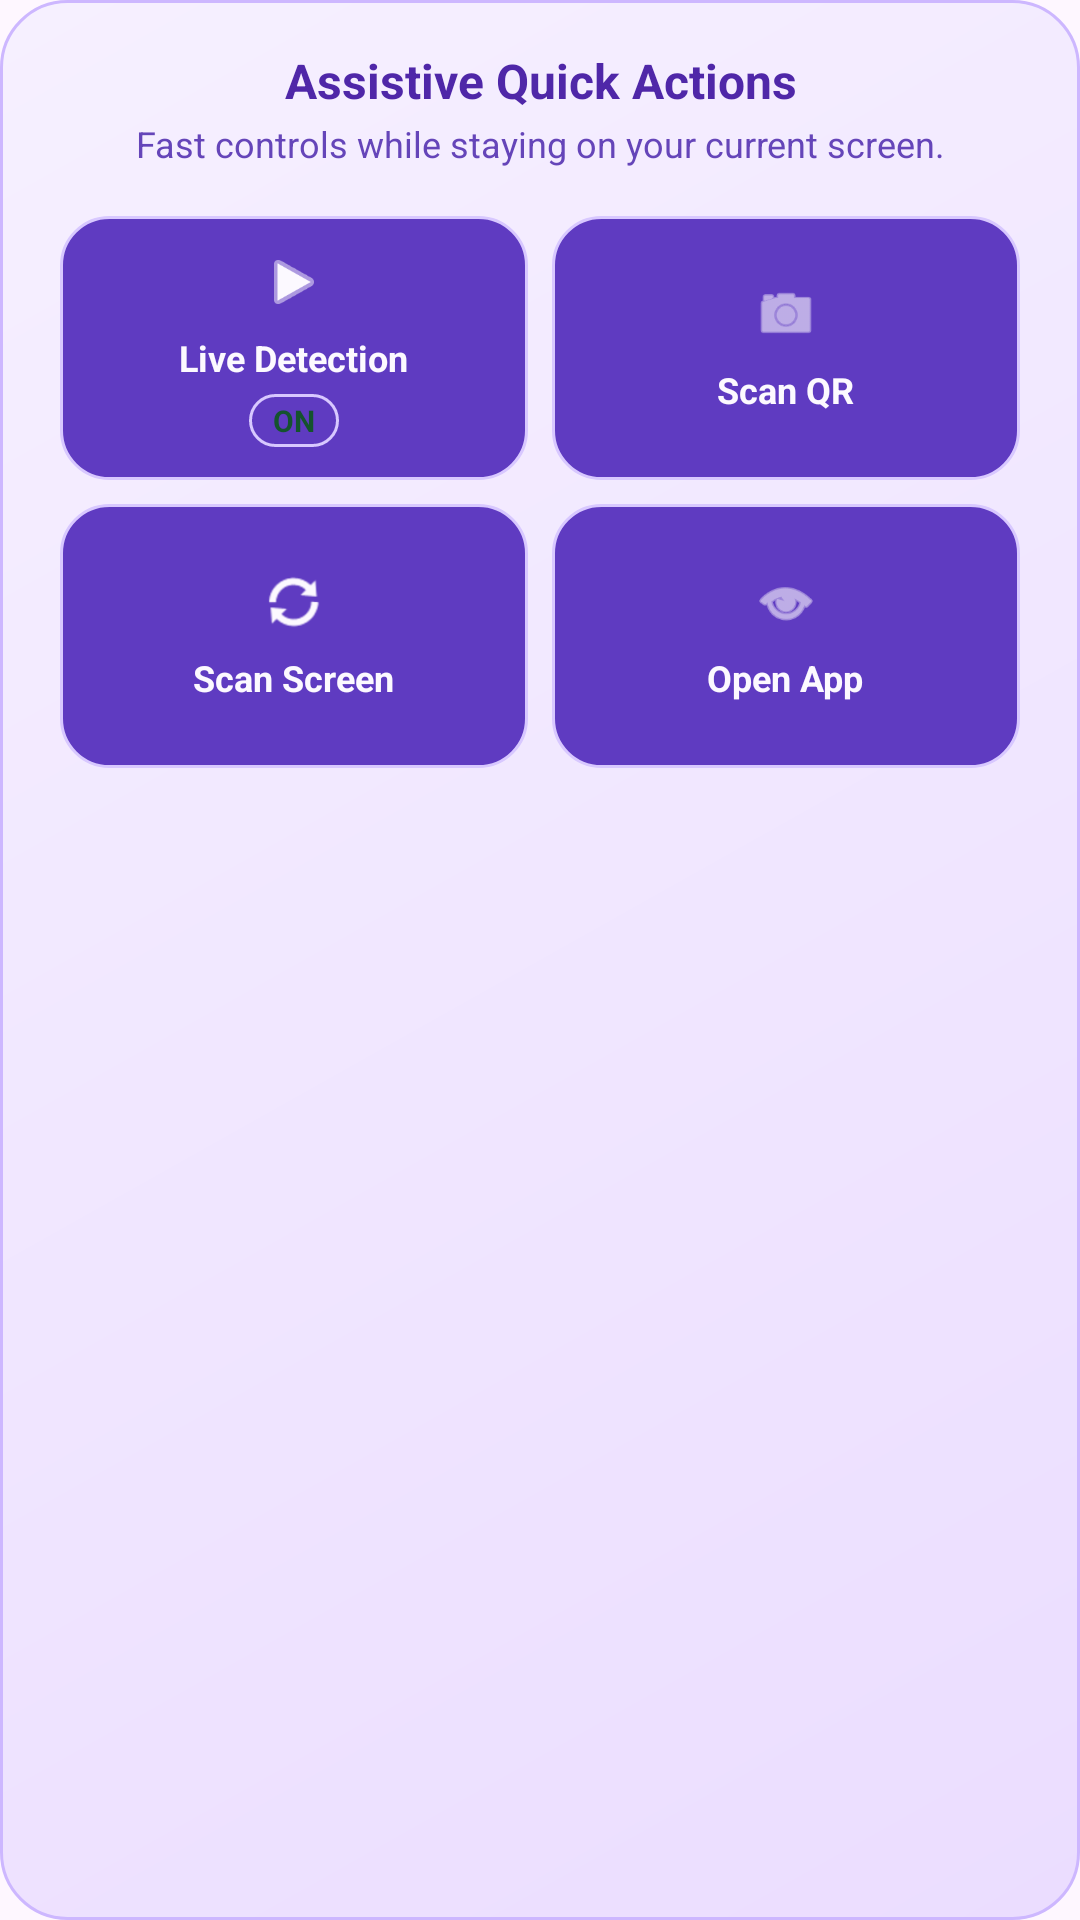

Here is an Android app screen rendered from its layout file. Give the layout XML and the strings, colors and styles it references.
<!-- AndroidManifest.xml: application theme Theme.GuardianOverlay -->
<!-- res/layout/overlay_assistive_panel.xml -->
<?xml version="1.0" encoding="utf-8"?>
<LinearLayout xmlns:android="http://schemas.android.com/apk/res/android"
    android:layout_width="288dp"
    android:layout_height="wrap_content"
    android:background="@drawable/bg_assistive_panel"
    android:orientation="vertical"
    android:padding="16dp">

    <TextView
        android:layout_width="match_parent"
        android:layout_height="wrap_content"
        android:gravity="center"
        android:text="@string/assistive_panel_title"
        android:textColor="@color/assistive_panel_text_primary"
        android:textSize="16sp"
        android:textStyle="bold" />

    <TextView
        android:layout_width="match_parent"
        android:layout_height="wrap_content"
        android:layout_marginTop="2dp"
        android:gravity="center"
        android:text="@string/assistive_panel_subtitle"
        android:textColor="@color/assistive_panel_text_secondary"
        android:textSize="12sp" />

    <GridLayout
        android:layout_width="match_parent"
        android:layout_height="wrap_content"
        android:layout_marginTop="12dp"
        android:alignmentMode="alignMargins"
        android:columnCount="2"
        android:useDefaultMargins="true">

        <LinearLayout
            android:id="@+id/toggleDetectionBtn"
            android:layout_width="0dp"
            android:layout_height="88dp"
            android:layout_columnWeight="1"
            android:background="@drawable/bg_assistive_panel_button"
            android:clickable="true"
            android:focusable="true"
            android:gravity="center"
            android:orientation="vertical"
            android:padding="10dp">

            <ImageView
                android:id="@+id/toggleDetectionIcon"
                android:layout_width="22dp"
                android:layout_height="22dp"
                android:contentDescription="@null"
                android:src="@android:drawable/ic_media_play"
                android:tint="@color/assistive_action_text" />

            <TextView
                android:id="@+id/toggleDetectionLabel"
                android:layout_width="wrap_content"
                android:layout_height="wrap_content"
                android:layout_marginTop="6dp"
                android:text="@string/assistive_action_detection_title"
                android:textColor="@color/assistive_action_text"
                android:textSize="12sp"
                android:textStyle="bold" />

            <TextView
                android:id="@+id/toggleDetectionState"
                android:layout_width="wrap_content"
                android:layout_height="wrap_content"
                android:layout_marginTop="4dp"
                android:background="@drawable/bg_assistive_toggle_on"
                android:paddingStart="8dp"
                android:paddingTop="2dp"
                android:paddingEnd="8dp"
                android:paddingBottom="2dp"
                android:text="@string/assistive_detection_state_on"
                android:textColor="@color/assistive_detection_on_text"
                android:textSize="10sp"
                android:textStyle="bold" />
        </LinearLayout>

        <LinearLayout
            android:id="@+id/openQrBtn"
            android:layout_width="0dp"
            android:layout_height="88dp"
            android:layout_columnWeight="1"
            android:background="@drawable/bg_assistive_panel_button"
            android:clickable="true"
            android:focusable="true"
            android:gravity="center"
            android:orientation="vertical"
            android:padding="10dp">

            <ImageView
                android:layout_width="22dp"
                android:layout_height="22dp"
                android:contentDescription="@null"
                android:src="@android:drawable/ic_menu_camera"
                android:tint="@color/assistive_action_text" />

            <TextView
                android:layout_width="wrap_content"
                android:layout_height="wrap_content"
                android:layout_marginTop="6dp"
                android:text="@string/assistive_action_qr"
                android:textColor="@color/assistive_action_text"
                android:textSize="12sp"
                android:textStyle="bold" />
        </LinearLayout>

        <LinearLayout
            android:id="@+id/checkScreenBtn"
            android:layout_width="0dp"
            android:layout_height="88dp"
            android:layout_columnWeight="1"
            android:background="@drawable/bg_assistive_panel_button"
            android:clickable="true"
            android:focusable="true"
            android:gravity="center"
            android:orientation="vertical"
            android:padding="10dp">

            <ImageView
                android:layout_width="22dp"
                android:layout_height="22dp"
                android:contentDescription="@null"
                android:src="@android:drawable/ic_popup_sync"
                android:tint="@color/assistive_action_text" />

            <TextView
                android:layout_width="wrap_content"
                android:layout_height="wrap_content"
                android:layout_marginTop="6dp"
                android:text="@string/assistive_action_screen"
                android:textColor="@color/assistive_action_text"
                android:textSize="12sp"
                android:textStyle="bold" />
        </LinearLayout>

        <LinearLayout
            android:id="@+id/openAppBtn"
            android:layout_width="0dp"
            android:layout_height="88dp"
            android:layout_columnWeight="1"
            android:background="@drawable/bg_assistive_panel_button"
            android:clickable="true"
            android:focusable="true"
            android:gravity="center"
            android:orientation="vertical"
            android:padding="10dp">

            <ImageView
                android:layout_width="22dp"
                android:layout_height="22dp"
                android:contentDescription="@null"
                android:src="@android:drawable/ic_menu_view"
                android:tint="@color/assistive_action_text" />

            <TextView
                android:layout_width="wrap_content"
                android:layout_height="wrap_content"
                android:layout_marginTop="6dp"
                android:text="@string/assistive_action_app"
                android:textColor="@color/assistive_action_text"
                android:textSize="12sp"
                android:textStyle="bold" />
        </LinearLayout>
    </GridLayout>

</LinearLayout>
<!-- resources referenced by this layout -->
<resources>
  <color name="assistive_action_text">#FCF9FF</color>
  <color name="assistive_detection_on_text">#14532D</color>
  <color name="assistive_panel_text_primary">#4F27A8</color>
  <color name="assistive_panel_text_secondary">#6545B9</color>
  <!-- drawable bg_assistive_panel (drawable) -->
  <?xml version="1.0" encoding="utf-8"?>
  <shape xmlns:android="http://schemas.android.com/apk/res/android" android:shape="rectangle">
      <gradient
          android:angle="315"
          android:startColor="@color/assistive_panel_bg_start"
          android:endColor="@color/assistive_panel_bg_end" />
      <corners android:radius="22dp" />
      <stroke android:width="1dp" android:color="@color/assistive_panel_stroke" />
  </shape>
  <!-- drawable bg_assistive_panel_button (drawable) -->
  <?xml version="1.0" encoding="utf-8"?>
  <selector xmlns:android="http://schemas.android.com/apk/res/android">
      <item android:state_pressed="true">
          <shape android:shape="rectangle">
              <solid android:color="@color/assistive_action_bg_pressed" />
              <corners android:radius="16dp" />
              <stroke android:width="1dp" android:color="@color/assistive_action_stroke" />
          </shape>
      </item>
      <item>
          <shape android:shape="rectangle">
              <solid android:color="@color/assistive_action_bg" />
              <corners android:radius="16dp" />
              <stroke android:width="1dp" android:color="@color/assistive_action_stroke" />
          </shape>
      </item>
  </selector>
  <!-- drawable bg_assistive_toggle_on (drawable) -->
  <?xml version="1.0" encoding="utf-8"?>
  <shape xmlns:android="http://schemas.android.com/apk/res/android" android:shape="rectangle">
      <solid android:color="@color/assistive_action_bg" />
      <corners android:radius="16dp" />
      <stroke android:width="1dp" android:color="@color/assistive_action_stroke" />
  </shape>
  <string name="assistive_action_app">Open App</string>
  <string name="assistive_action_detection_title">Live Detection</string>
  <string name="assistive_action_qr">Scan QR</string>
  <string name="assistive_action_screen">Scan Screen</string>
  <string name="assistive_detection_state_on">ON</string>
  <string name="assistive_panel_subtitle">Fast controls while staying on your current screen.</string>
  <string name="assistive_panel_title">Assistive Quick Actions</string>
  <style name="Theme.GuardianOverlay" parent="Theme.Material3.DayNight.NoActionBar">
          <item name="android:statusBarColor" tools:targetApi="l">@android:color/transparent</item>
      </style>
  <color name="assistive_panel_bg_start">#F6F0FF</color>
  <color name="assistive_panel_bg_end">#EBDDFF</color>
  <color name="assistive_panel_stroke">#CDB7FF</color>
  <color name="assistive_action_bg_pressed">#7C5AD5</color>
  <color name="assistive_action_stroke">#D8C8FF</color>
  <color name="assistive_action_bg">#5F3BC1</color>
</resources>
